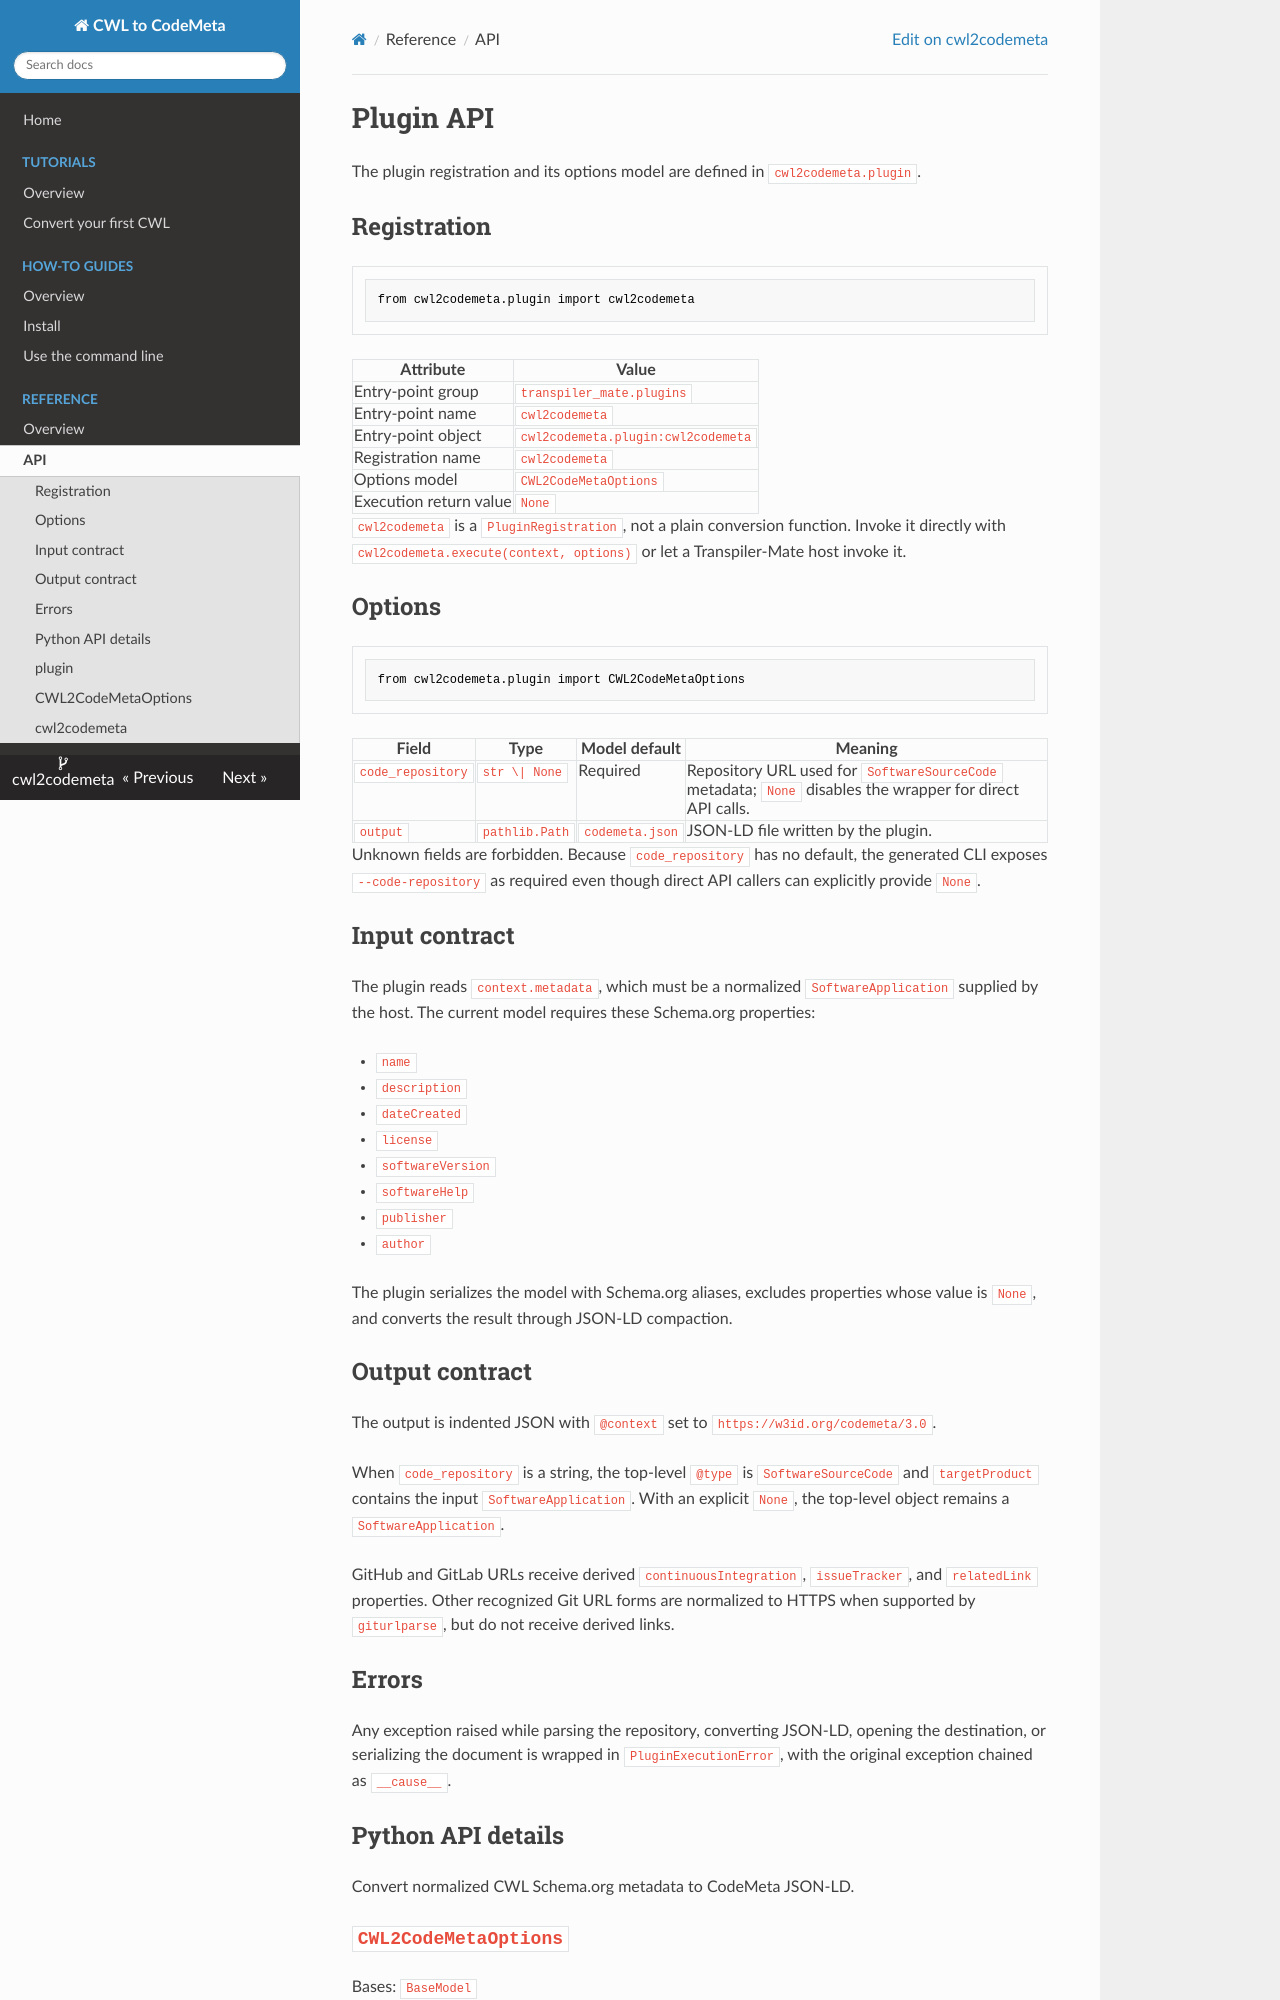

repository: transpiler-mate/cwl2codemeta · page: reference/api/index.html · generator: mkdocs

<!--
Copyright 2026 Terradue

Licensed under the Apache License, Version 2.0 (the "License");
you may not use this file except in compliance with the License.
You may obtain a copy of the License at

    http://www.apache.org/licenses/LICENSE-2.0

Unless required by applicable law or agreed to in writing, software
distributed under the License is distributed on an "AS IS" BASIS,
WITHOUT WARRANTIES OR CONDITIONS OF ANY KIND, either express or implied.
See the License for the specific language governing permissions and
limitations under the License.
-->

# Plugin API

The plugin registration and its options model are defined in
`cwl2codemeta.plugin`.

## Registration

```python
from cwl2codemeta.plugin import cwl2codemeta
```

| Attribute | Value |
| --- | --- |
| Entry-point group | `transpiler_mate.plugins` |
| Entry-point name | `cwl2codemeta` |
| Entry-point object | `cwl2codemeta.plugin:cwl2codemeta` |
| Registration name | `cwl2codemeta` |
| Options model | `CWL2CodeMetaOptions` |
| Execution return value | `None` |

`cwl2codemeta` is a `PluginRegistration`, not a plain conversion function.
Invoke it directly with `cwl2codemeta.execute(context, options)` or let a
Transpiler-Mate host invoke it.

## Options

```python
from cwl2codemeta.plugin import CWL2CodeMetaOptions
```

| Field | Type | Model default | Meaning |
| --- | --- | --- | --- |
| `code_repository` | `str \| None` | Required | Repository URL used for `SoftwareSourceCode` metadata; `None` disables the wrapper for direct API calls. |
| `output` | `pathlib.Path` | `codemeta.json` | JSON-LD file written by the plugin. |

Unknown fields are forbidden. Because `code_repository` has no default, the
generated CLI exposes `--code-repository` as required even though direct API
callers can explicitly provide `None`.

## Input contract

The plugin reads `context.metadata`, which must be a normalized
`SoftwareApplication` supplied by the host. The current model requires these
Schema.org properties:

- `name`
- `description`
- `dateCreated`
- `license`
- `softwareVersion`
- `softwareHelp`
- `publisher`
- `author`

The plugin serializes the model with Schema.org aliases, excludes properties
whose value is `None`, and converts the result through JSON-LD compaction.
